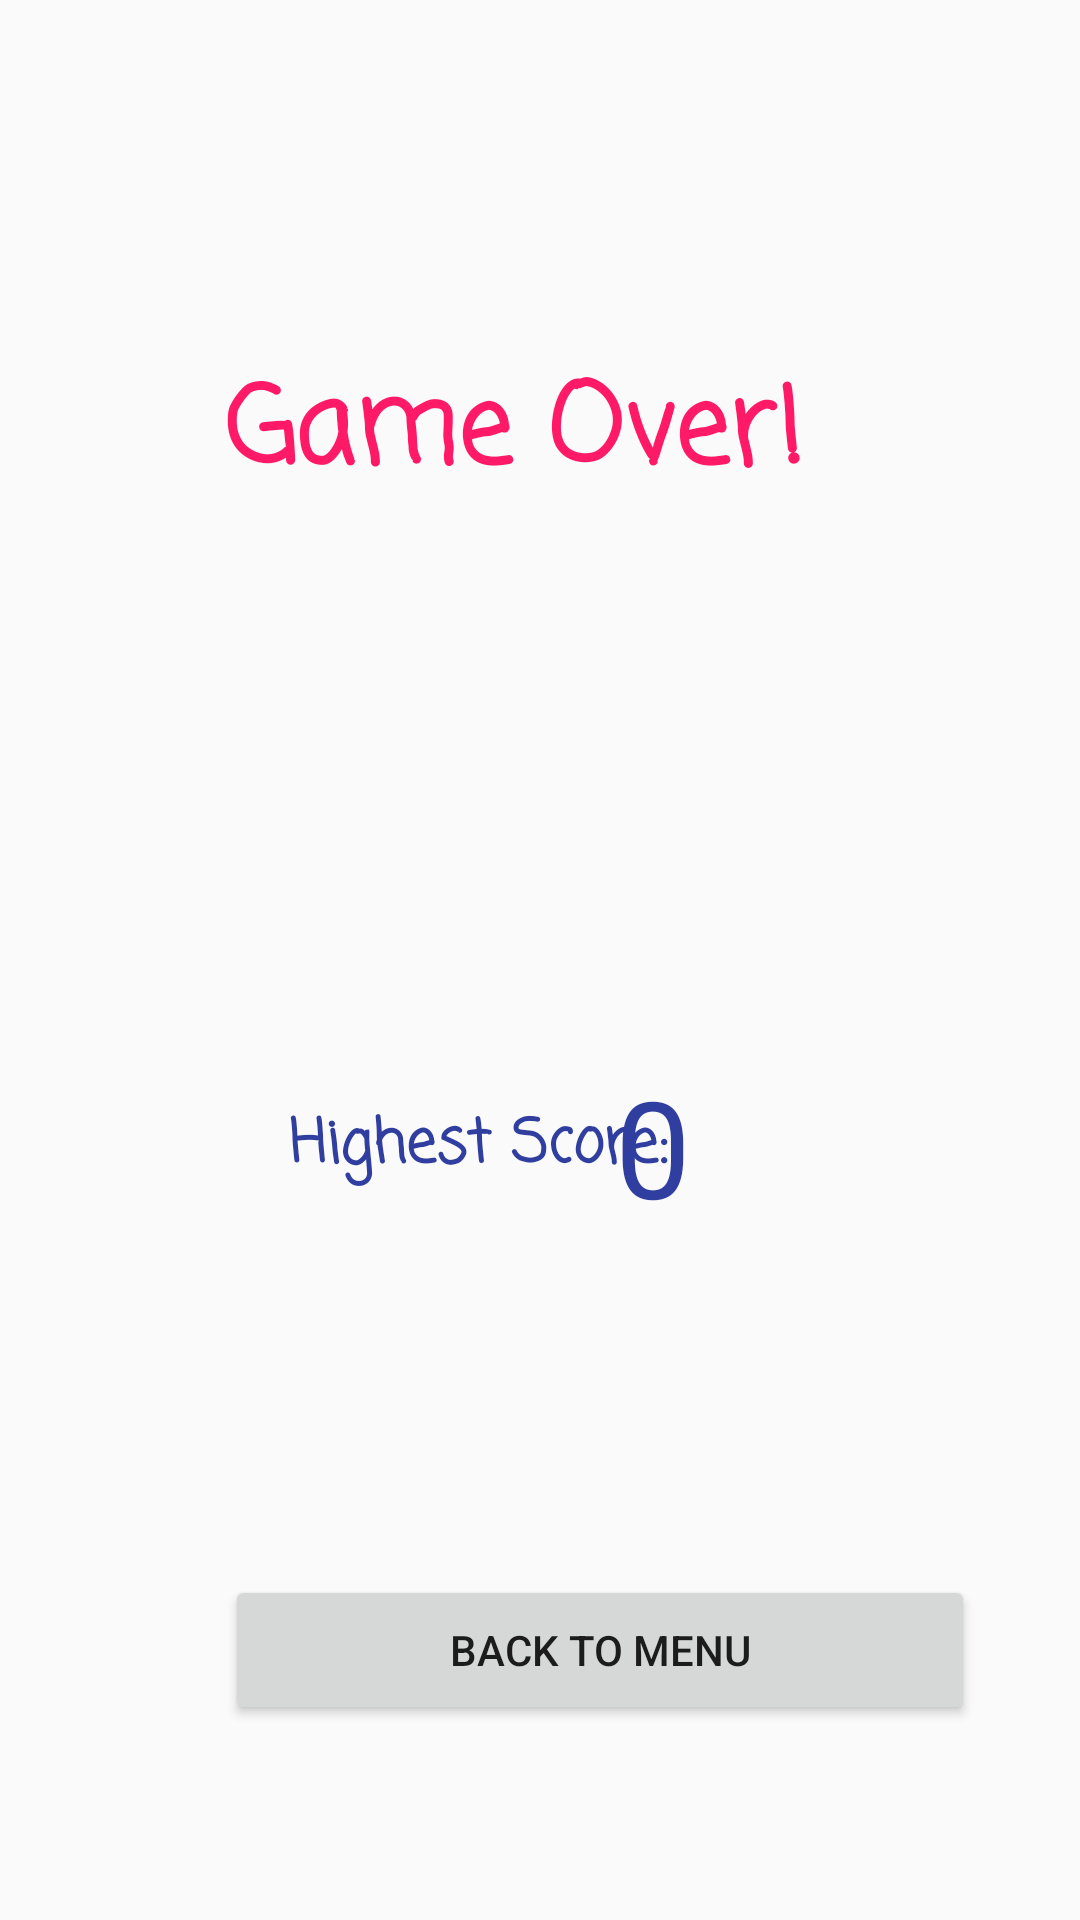

Write the Android layout XML for this screen, with the resource values it uses.
<!-- AndroidManifest.xml: activity theme AppTheme.NoActionBar -->
<!-- res/layout/activity_tictactoe_gameover.xml -->
<?xml version="1.0" encoding="utf-8"?>
<RelativeLayout xmlns:android="http://schemas.android.com/apk/res/android"
    android:orientation="vertical" android:layout_width="match_parent"
    android:layout_height="match_parent">

    <TextView
        android:id="@+id/GameOverText"
        android:layout_width="230dp"
        android:layout_height="wrap_content"
        android:layout_alignParentStart="true"
        android:layout_alignParentTop="true"
        android:layout_alignParentEnd="true"
        android:layout_marginStart="75dp"
        android:layout_marginTop="117dp"
        android:layout_marginEnd="92dp"
        android:fontFamily="casual"
        android:gravity="center"
        android:text="Game Over!"
        android:textStyle="bold"
        android:textAppearance="@style/TextAppearance.AppCompat.Body2"
        android:textColor="@color/colorAccent"
        android:textSize="36sp" />

    <TextView
        android:id="@+id/TicTacToeScores"
        android:layout_width="190dp"
        android:layout_height="60dp"
        android:layout_alignParentStart="true"
        android:layout_alignParentTop="true"
        android:layout_alignParentEnd="true"
        android:layout_marginStart="95dp"
        android:layout_marginTop="211dp"
        android:layout_marginEnd="94dp"
        android:gravity="center"
        android:textAppearance="@style/TextAppearance.AppCompat.Body2"
        android:textSize="50sp"
        android:textColor="@color/colorPrimary" />


    <TextView
        android:id="@+id/HighestScore"
        android:layout_width="195dp"
        android:layout_height="60dp"
        android:layout_alignParentStart="true"
        android:layout_alignParentTop="true"
        android:layout_marginStart="62dp"
        android:layout_marginTop="352dp"
        android:fontFamily="casual"
        android:gravity="center"
        android:text="Highest Score:"
        android:textStyle="bold"
        android:textAppearance="@style/TextAppearance.AppCompat.Body2"
        android:textColor="@color/colorPrimaryDark"
        android:textSize="20sp" />

    <Button
        android:id="@+id/BackToMenu"
        android:layout_width="250dp"
        android:layout_height="50dp"
        android:layout_alignLeft="@+id/GameOverText"
        android:layout_alignParentBottom="true"
        android:layout_marginStart="0dp"
        android:layout_marginLeft="-3dp"
        android:layout_marginBottom="65dp"
        android:backgroundTint="?attr/colorButtonNormal"
        android:gravity="center"
        android:text="Back to Menu" />

    <TextView
        android:id="@+id/HighScore"
        android:layout_width="111dp"
        android:layout_height="wrap_content"
        android:layout_alignTop="@+id/HighestScore"
        android:layout_alignParentEnd="true"
        android:layout_marginTop="0dp"
        android:layout_marginEnd="44dp"
        android:text="0"
        android:textAppearance="@style/TextAppearance.AppCompat.Display2"
        android:textColor="@color/colorPrimaryDark"
        android:visibility="visible" />

</RelativeLayout>
<!-- resources referenced by this layout -->
<resources>
  <color name="colorAccent">#ff1a68</color>
  <color name="colorPrimary">#3f51b5</color>
  <color name="colorPrimaryDark">#303F9F</color>
  <style name="AppTheme.NoActionBar">
          <item name="windowActionBar">false</item>
          <item name="windowNoTitle">true</item>
      </style>
</resources>
